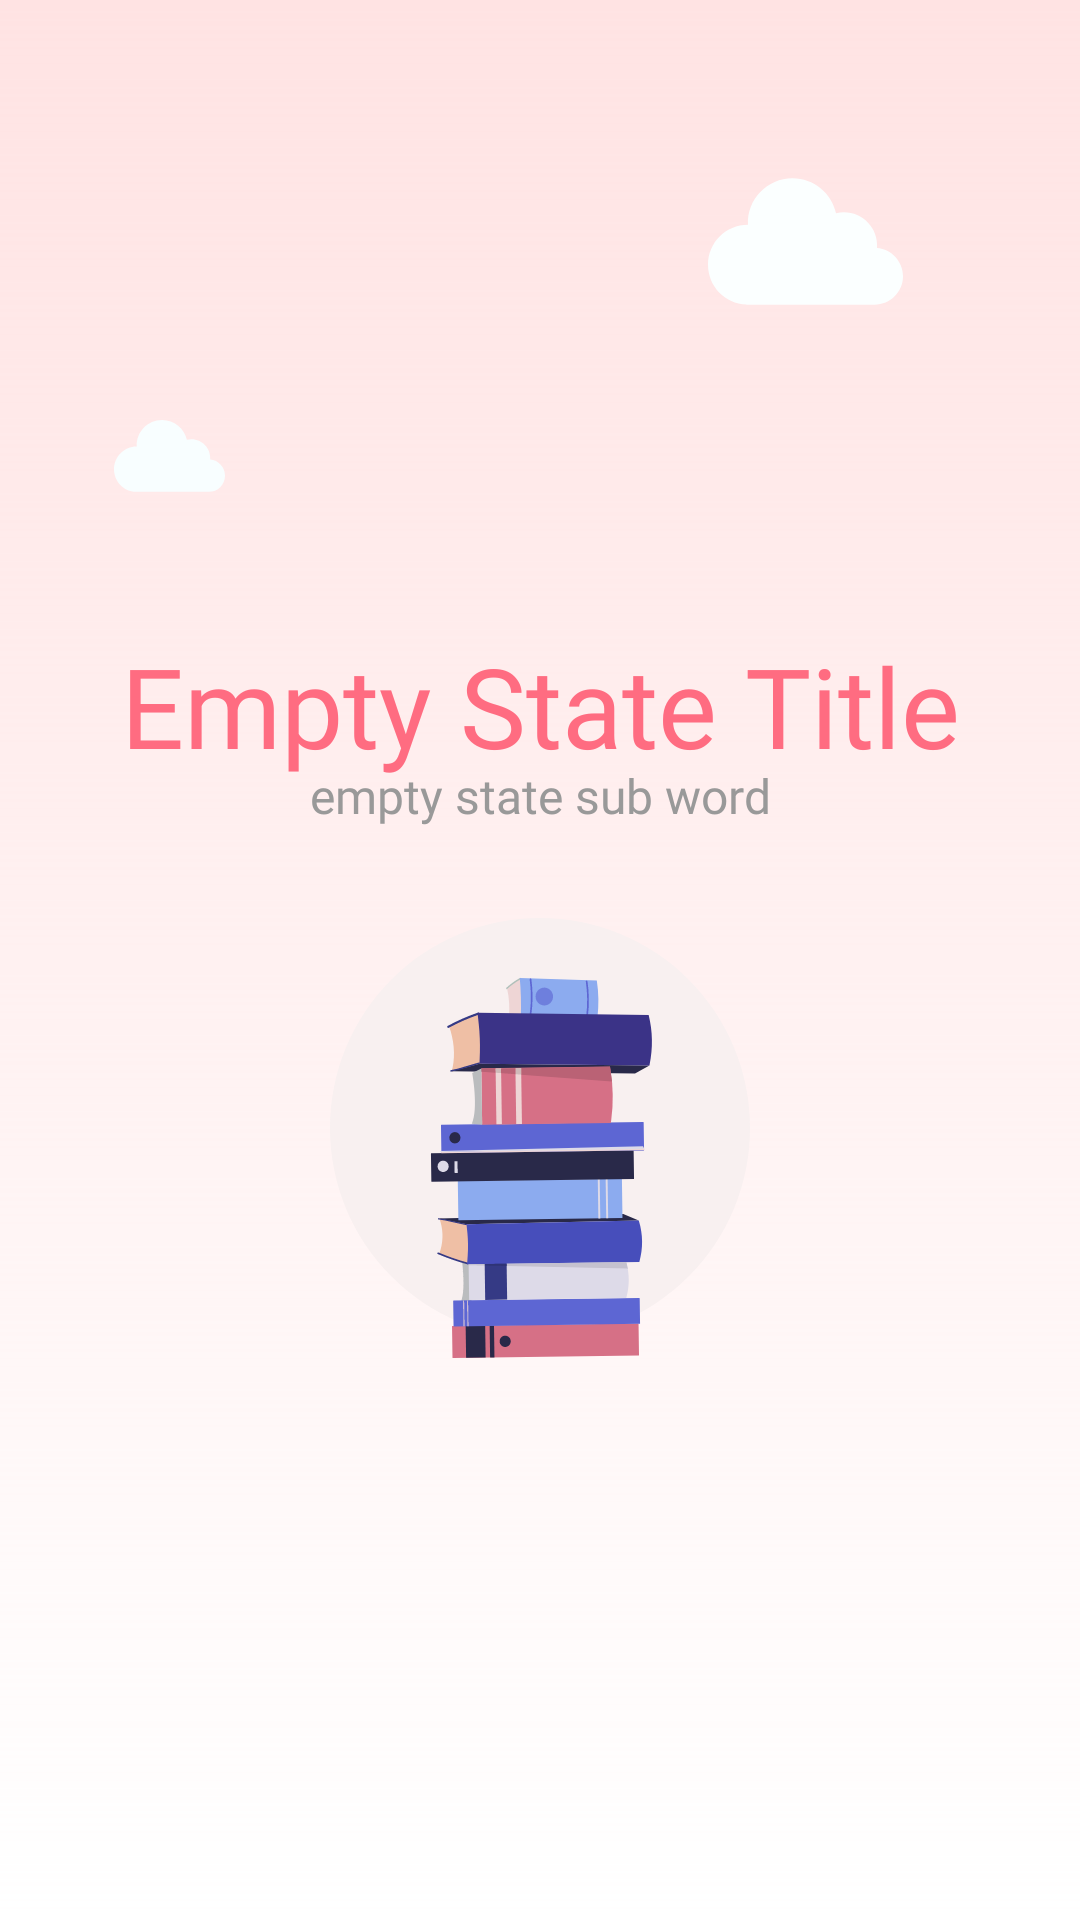

Android layout source for this screen:
<!-- AndroidManifest.xml: application theme Theme.AndroidMobileBootcampThirdWeek -->
<!-- res/layout/fragment_empy_state.xml -->
<?xml version="1.0" encoding="utf-8"?>
<androidx.constraintlayout.widget.ConstraintLayout xmlns:android="http://schemas.android.com/apk/res/android"
    xmlns:app="http://schemas.android.com/apk/res-auto"
    xmlns:tools="http://schemas.android.com/tools"
    android:layout_width="match_parent"
    android:layout_height="match_parent"
    tools:context=".fragments.EmptyStateFragment"
    android:background="@drawable/empty_state_fragment_background_gradient">

    <androidx.constraintlayout.utils.widget.ImageFilterView
        android:id="@+id/imageFilterView"
        android:layout_width="wrap_content"
        android:layout_height="wrap_content"
        android:layout_marginTop="59dp"
        android:layout_marginEnd="59dp"
        android:src="@drawable/ic_greater_cloud"
        app:layout_constraintEnd_toEndOf="parent"
        app:layout_constraintTop_toTopOf="parent" />

    <androidx.constraintlayout.utils.widget.ImageFilterView
        android:layout_width="wrap_content"
        android:layout_height="wrap_content"
        android:layout_marginStart="38dp"
        android:layout_marginTop="140dp"
        android:src="@drawable/ic_cloud"
        app:layout_constraintStart_toStartOf="parent"
        app:layout_constraintTop_toTopOf="parent" />

    <TextView
        android:id="@+id/textView4"
        android:layout_width="wrap_content"
        android:layout_height="wrap_content"
        android:layout_marginBottom="170dp"
        android:fontFamily="@font/sf_pro_display_bold"
        android:text="@string/empty_state_title"
        android:textColor="@color/pink"
        android:textSize="@dimen/text_size_xlarge"
        app:layout_constraintBottom_toBottomOf="parent"
        app:layout_constraintEnd_toEndOf="parent"
        app:layout_constraintStart_toStartOf="parent"
        app:layout_constraintTop_toTopOf="parent" />

    <TextView
        android:id="@+id/textView5"
        android:layout_width="wrap_content"
        android:layout_height="wrap_content"
        android:layout_marginBottom="370dp"
        android:fontFamily="@font/sf_pro_display_regular"
        android:text="@string/empty_state_sub_word"
        android:textColor="@color/light_grey"
        android:textSize="@dimen/text_size_normal"
        app:layout_constraintBottom_toBottomOf="parent"
        app:layout_constraintEnd_toEndOf="parent"
        app:layout_constraintStart_toStartOf="parent"
        app:layout_constraintTop_toBottomOf="@+id/textView4" />

    <ImageView
        android:layout_width="wrap_content"
        android:layout_height="wrap_content"
        android:layout_marginBottom="170dp"
        android:src="@drawable/ic_empty_state_logo"
        app:layout_constraintBottom_toBottomOf="parent"
        app:layout_constraintEnd_toEndOf="parent"
        app:layout_constraintStart_toStartOf="parent"
        app:layout_constraintTop_toBottomOf="@+id/textView5" />


</androidx.constraintlayout.widget.ConstraintLayout>
<!-- resources referenced by this layout -->
<resources>
  <color name="light_grey">#999999</color>
  <color name="pink">#FF6C81</color>
  <dimen name="text_size_normal">16sp</dimen>
  <dimen name="text_size_xlarge">37sp</dimen>
  <!-- drawable empty_state_fragment_background_gradient (drawable) -->
  <?xml version="1.0" encoding="utf-8"?>
  <shape xmlns:android="http://schemas.android.com/apk/res/android">
  
      <gradient
          android:type="linear"
          android:angle="270"
          android:startColor="@color/light_light_pink"
          android:endColor="#00FFE3E3"
          />
  
  </shape>
  <!-- drawable ic_cloud (drawable) -->
  <vector xmlns:android="http://schemas.android.com/apk/res/android"
      android:width="37dp"
      android:height="24dp"
      android:viewportWidth="37"
      android:viewportHeight="24">
    <path
        android:pathData="M32.0769,13.2057C32.3832,8.9172 28.4347,5.6115 24.2897,6.6177C23.4494,2.8314 20.0721,0 16.0329,0C11.2459,0 7.3858,3.9778 7.5823,8.808C7.5797,8.808 7.5772,8.8079 7.5746,8.8079C3.3912,8.8079 0,12.1991 0,16.3824C0,20.4673 3.2337,23.7963 7.2808,23.9507V23.9569H31.6138C34.5885,23.9569 37,21.5454 37,18.5707C37,15.7522 34.8346,13.4407 32.0769,13.2057Z"
        android:fillColor="#F8FEFF"/>
  </vector>
  <!-- drawable ic_empty_state_logo: vector/xml drawable (drawable, 16463 chars, omitted) -->
  <!-- drawable ic_greater_cloud (drawable) -->
  <vector xmlns:android="http://schemas.android.com/apk/res/android"
      android:width="65dp"
      android:height="43dp"
      android:viewportWidth="65"
      android:viewportHeight="43">
    <path
        android:pathData="M56.3513,23.6562C56.8893,16.1224 49.9529,10.3151 42.6711,12.0826C41.1949,5.4312 35.2617,0.457 28.1658,0.457C19.7563,0.457 12.9751,7.445 13.3203,15.9306C13.3157,15.9306 13.3113,15.9303 13.3067,15.9303C5.9575,15.9303 0,21.8879 0,29.2369C0,36.4131 5.6809,42.2614 12.7907,42.5326V42.5435H55.5377C60.7636,42.5435 65,38.3071 65,33.0812C65,28.1298 61.196,24.069 56.3513,23.6562Z"
        android:fillColor="#FBFFFF"/>
  </vector>
  <string name="empty_state_sub_word">empty state sub word</string>
  <string name="empty_state_title">Empty State Title</string>
  <style name="Theme.AndroidMobileBootcampThirdWeek" parent="Theme.MaterialComponents.DayNight.NoActionBar">
          
          <item name="colorPrimary">@color/pink</item>
          <item name="colorPrimaryVariant">@color/yellow</item>
          <item name="colorOnPrimary">@color/light_yellow</item>
          
          <item name="colorSecondary">@color/teal_200</item>
          <item name="colorSecondaryVariant">@color/teal_700</item>
          <item name="colorOnSecondary">@color/black</item>
          
          <item name="android:statusBarColor" tools:targetApi="l">@color/white_tint</item>
          
      </style>
  <color name="light_light_pink">#FFE3E3</color>
  <color name="yellow">#FECB6E</color>
  <color name="light_yellow">#FFF7EF</color>
  <color name="teal_200">#FF03DAC5</color>
  <color name="teal_700">#FF018786</color>
  <color name="black">#FF000000</color>
  <color name="white_tint">#FFFBFB</color>
</resources>
